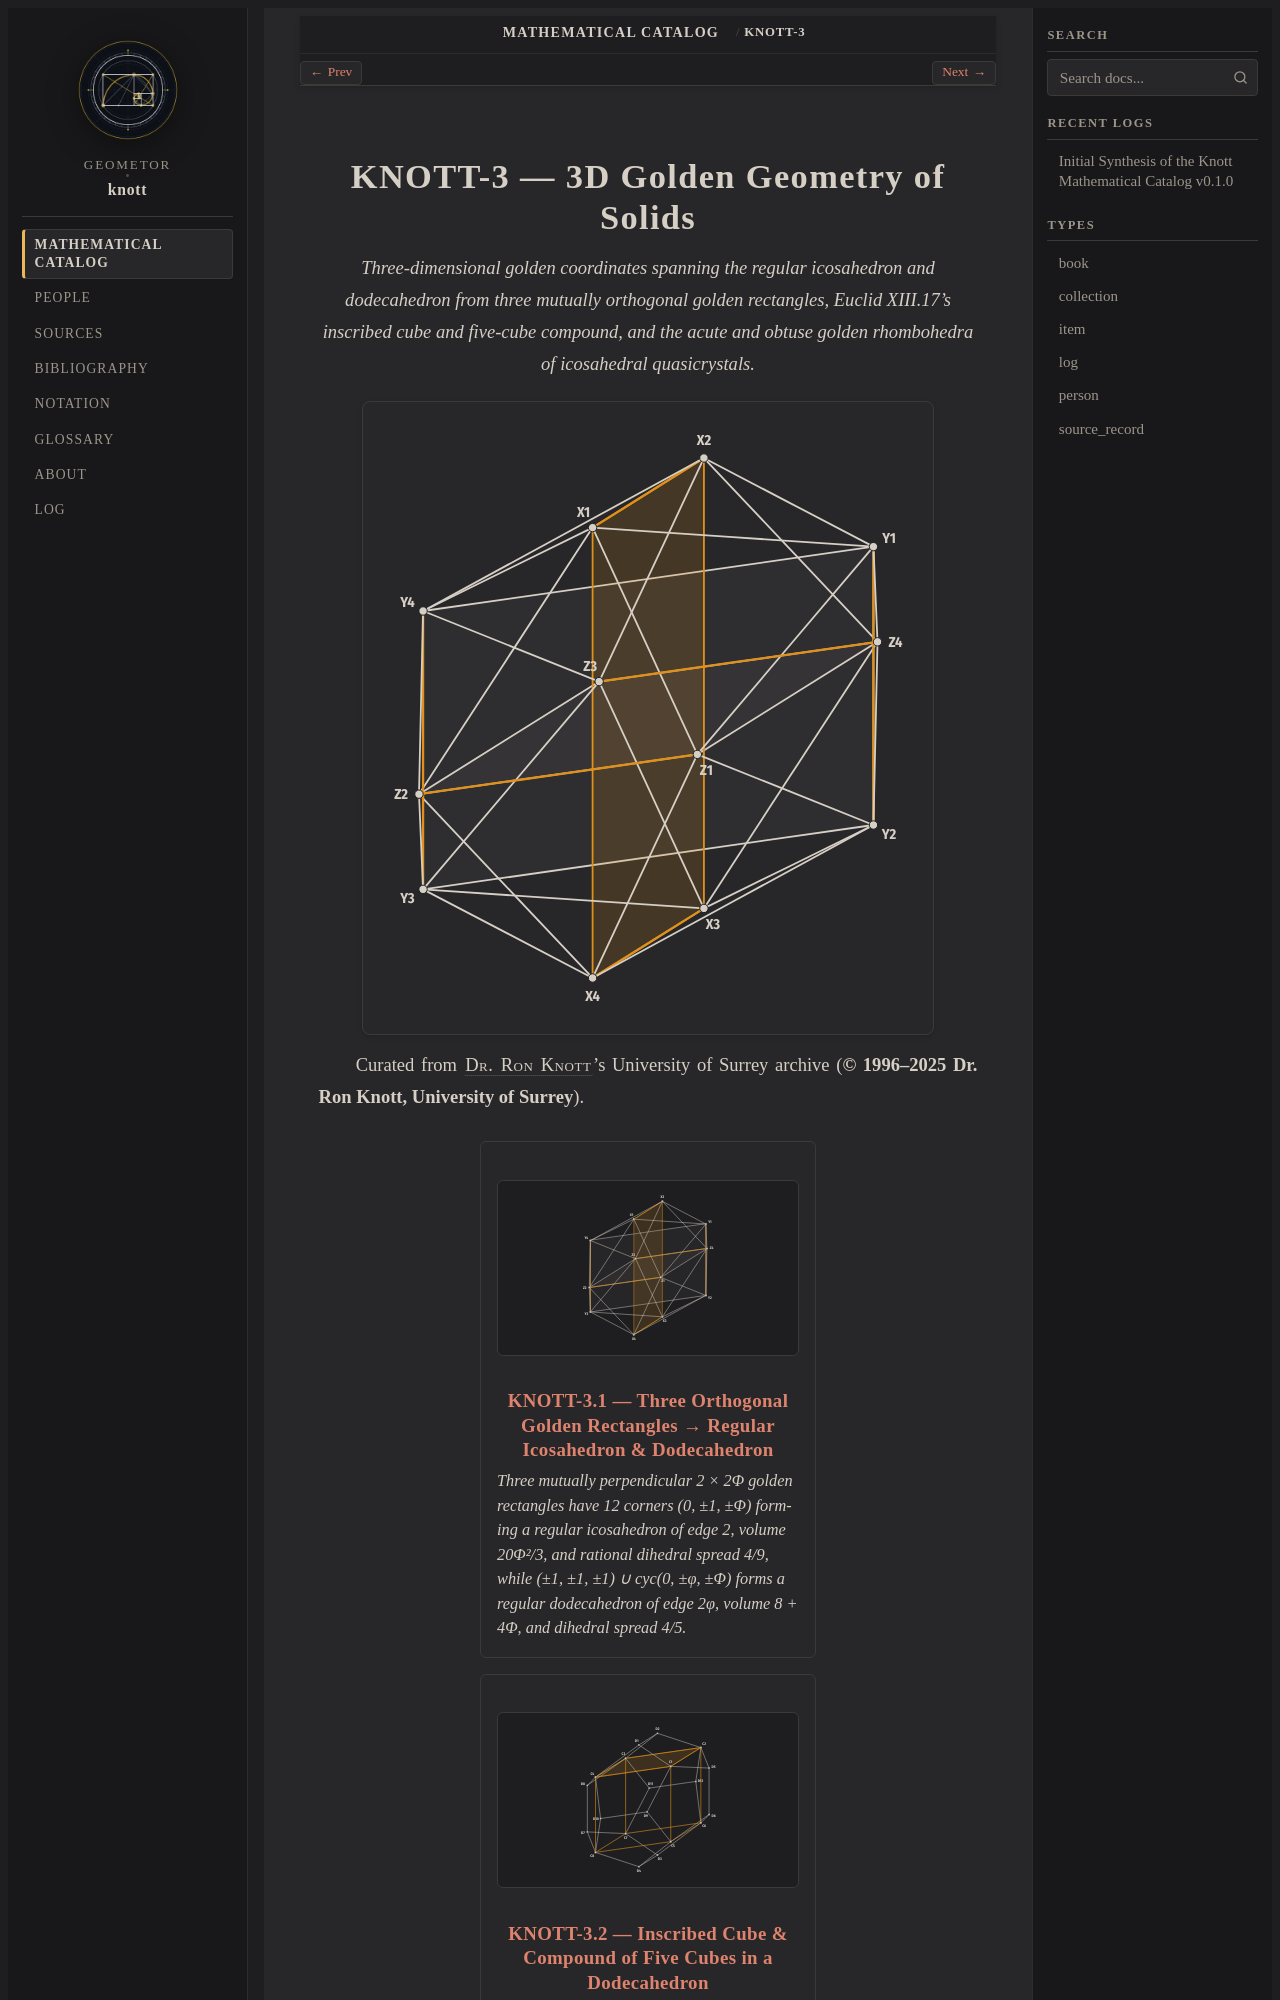

repository: geometor/knott · page: catalog/03-solid-geometry/index.html · generator: sphinx

:type: collection
:order: 3
:featured_image: catalog/03-solid-geometry/01-orthogonal-golden-rectangles-solids/knott-3-1.g1.svg

.. _collection-03-solid-geometry:

======================================
KNOTT-3 — 3D Golden Geometry of Solids
======================================

.. enunciation::

   Three-dimensional golden coordinates spanning the regular icosahedron and dodecahedron from three mutually orthogonal golden rectangles, Euclid XIII.17's inscribed cube and five-cube compound, and the acute and obtuse golden rhombohedra of icosahedral quasicrystals.

.. picture:: /catalog/03-solid-geometry/01-orthogonal-golden-rectangles-solids/knott-3-1.g1.svg
   :alt: KNOTT-3 — 3D Golden Geometry of Solids representative construction

Curated from :person:`Dr. Ron Knott <knott>`'s University of Surrey archive (**© 1996–2025 Dr. Ron Knott, University of Surrey**).

.. collection::
   :type: item
   :sort: order
